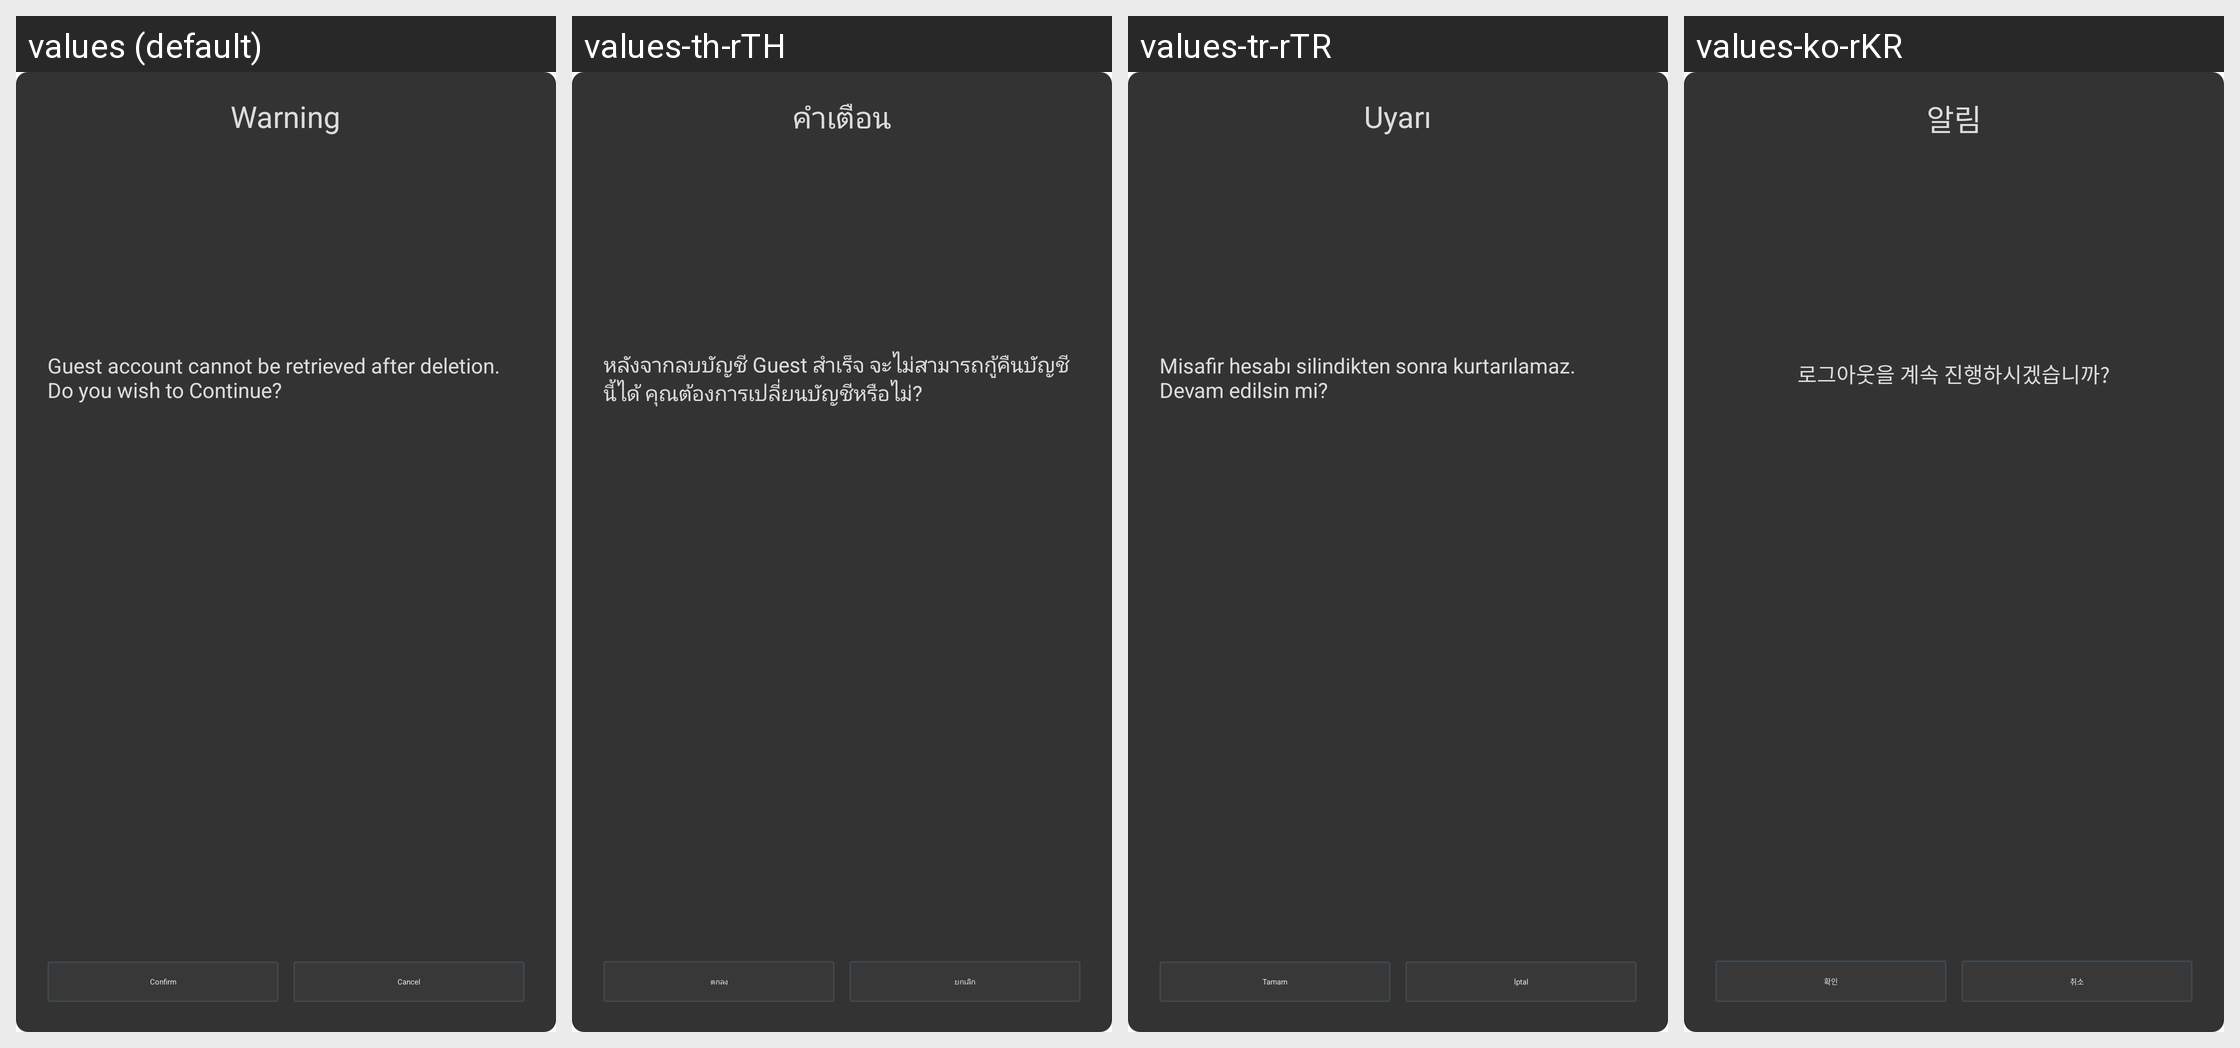

The Android screen above is rendered under several locales of the same app. Produce the string resources it draws, with the default and per-locale values.
Android screen res/layout/hw_base_dialog.xml rendered under 4 locales, left to right: values (default), values-th-rTH, values-tr-rTR, values-ko-rKR. Device: Nexus 5 (rendered at 1080×1920; each locale shown at half size, 540×960, under a caption strip naming it); theme AppTheme.
Other locales in the repository, not shown: values-af, values-ar, values-bn, values-cs, values-da, values-de, values-de-rDE, values-el, values-en-rGB, values-en-rSG, values-es, values-fi, values-fr, values-fr-rCA, values-fr-rFR, values-gu, values-hi, values-hr, values-hu, values-in, values-it, values-iw, values-ja, values-kn, values-ko, values-ml, values-mr, values-ms-rMY, values-nb, values-nl, values-pa, values-pl, values-pt, values-pt-rPT, values-ro, values-ru, values-ru-rRU, values-sk, values-sv, values-ta, values-te, values-th, values-tl, values-tr, values-vi, values-zh-rCN, values-zh-rHK, values-zh-rTW.
Strings drawn on this screen, with the default value and each locale's value (text and hints the layout hard-codes, and strings that could not be matched under every locale, appear in the picture but are not listed):

hw_accountCenter_warm
  values: Warning
  values-th-rTH: คำเตือน
  values-tr-rTR: Uyarı
  values-ko-rKR: 알림

hw_accountCenter_msg_logout
  values: Guest account cannot be retrieved after deletion. Do you wish to Continue?
  values-th-rTH: หลังจากลบบัญชี Guest สำเร็จ จะไม่สามารถกู้คืนบัญชีนี้ได้ คุณต้องการเปลี่ยนบัญชีหรือไม่?
  values-tr-rTR: Misafir hesabı silindikten sonra kurtarılamaz. Devam edilsin mi?
  values-ko-rKR: 로그아웃을 계속 진행하시겠습니까?

hw_accountCenter_warm_sure
  values: Confirm
  values-th-rTH: ตกลง
  values-tr-rTR: Tamam
  values-ko-rKR: 확인

hw_accountCenter_warm_cancel
  values: Cancel
  values-th-rTH: ยกเลิก
  values-tr-rTR: İptal
  values-ko-rKR: 취소
